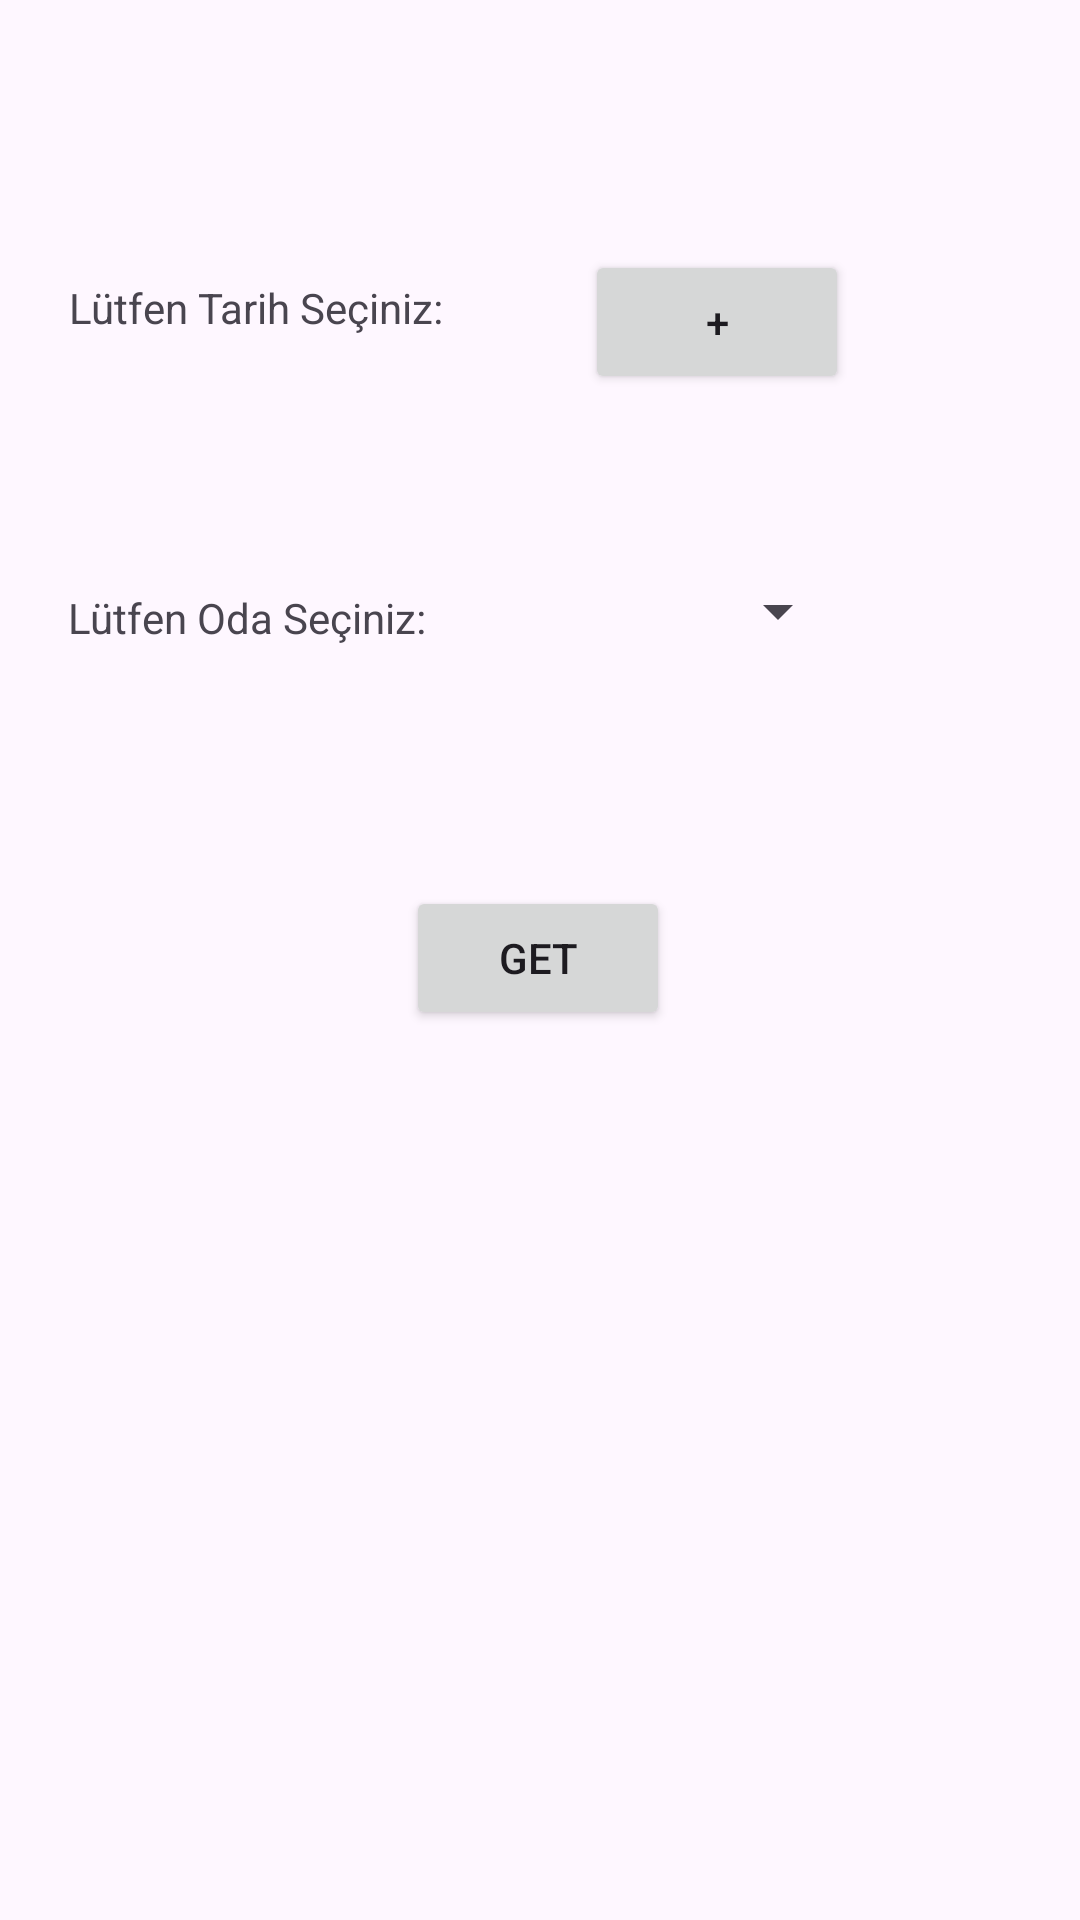

Reconstruct the res/layout file that produces this screen, plus the resources it refers to.
<!-- AndroidManifest.xml: application theme Theme.MeetingRoom -->
<!-- res/layout/activity_add_room.xml -->
<?xml version="1.0" encoding="utf-8"?>
<androidx.constraintlayout.widget.ConstraintLayout xmlns:android="http://schemas.android.com/apk/res/android"
    xmlns:app="http://schemas.android.com/apk/res-auto"
    xmlns:tools="http://schemas.android.com/tools"
    android:id="@+id/main"
    android:layout_width="match_parent"
    android:layout_height="match_parent"
    tools:context=".ui.AddRoomActivity">

    <TextView
        android:id="@+id/dateText"
        android:layout_width="wrap_content"
        android:layout_height="wrap_content"
        android:text="Lütfen Tarih Seçiniz:"
        app:layout_constraintBottom_toBottomOf="parent"
        app:layout_constraintEnd_toEndOf="parent"
        app:layout_constraintHorizontal_bias="0.098"
        app:layout_constraintStart_toStartOf="parent"
        app:layout_constraintTop_toTopOf="parent"
        app:layout_constraintVertical_bias="0.15" />

    <Button
        android:id="@+id/datePickerButton"
        android:layout_width="wrap_content"
        android:layout_height="wrap_content"
        android:text="+"
        app:layout_constraintBottom_toBottomOf="parent"
        app:layout_constraintEnd_toEndOf="parent"
        app:layout_constraintHorizontal_bias="0.717"
        app:layout_constraintStart_toStartOf="parent"
        app:layout_constraintTop_toTopOf="parent"
        app:layout_constraintVertical_bias="0.141" />


    <TextView
        android:id="@+id/textView"
        android:layout_width="wrap_content"
        android:layout_height="wrap_content"
        android:text="Lütfen Oda Seçiniz: "
        app:layout_constraintBottom_toBottomOf="parent"
        app:layout_constraintEnd_toEndOf="parent"
        app:layout_constraintHorizontal_bias="0.096"
        app:layout_constraintStart_toStartOf="parent"
        app:layout_constraintTop_toTopOf="parent"
        app:layout_constraintVertical_bias="0.316" />

    <Spinner
        android:id="@+id/meetingRoomsSpinner"
        android:layout_width="wrap_content"
        android:layout_height="wrap_content"
        app:layout_constraintBottom_toBottomOf="parent"
        app:layout_constraintEnd_toEndOf="parent"
        app:layout_constraintHorizontal_bias="0.754"
        app:layout_constraintStart_toStartOf="parent"
        app:layout_constraintTop_toTopOf="parent"
        app:layout_constraintVertical_bias="0.311" />

    <Button
        android:id="@+id/getRoomsbutton"
        android:layout_width="wrap_content"
        android:layout_height="wrap_content"
        android:text="Get"
        app:layout_constraintBottom_toBottomOf="parent"
        app:layout_constraintEnd_toEndOf="parent"
        app:layout_constraintHorizontal_bias="0.498"
        app:layout_constraintStart_toStartOf="parent"
        app:layout_constraintTop_toTopOf="parent"
        app:layout_constraintVertical_bias="0.499" />
</androidx.constraintlayout.widget.ConstraintLayout>
<!-- resources referenced by this layout -->
<resources>
  <style name="Theme.MeetingRoom" parent="Base.Theme.MeetingRoom" />
  <style name="Base.Theme.MeetingRoom" parent="Theme.Material3.DayNight.NoActionBar">
          
          
      </style>
</resources>
